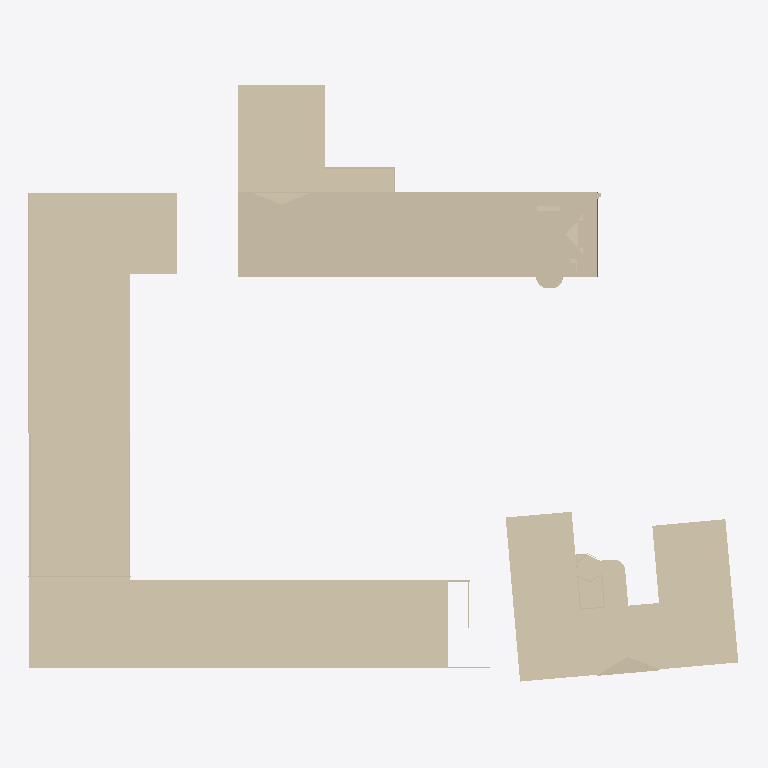
Plan cut of the same IFC building model at storey '0. Geschoss' (level 0.00 m, cut at 1.40 m), seen from above with north up, elements coloured by IFC class: 17 walls (beige), 1 roof (red-brown). Cut surfaces are drawn darker.
Extent 101.1 m × 84.9 m × 23.1 m (x, y, z). Storeys (1): 0. Geschoss at 0.00 m. Elements (377): 310 IfcWall, 46 IfcRoof, 21 IfcWindow.

HEADER;
FILE_DESCRIPTION(('ViewDefinition [ReferenceView_V1.2]','ExchangeRequirement [Architecture]','Option [Drawing Scale: [number]]','Option [Elements to export: Visible elements (on all stories)]','Option [Partial Structure Display: Entire Model]','Option [IFC Domain: Custom]','Option [Structural Function: All Elements]','Option [Convert Grid elements: On]','[22 more]'),'2;1');
FILE_NAME('Schloss Modell IFC4.ifc','2019-12-09T11:50:35',(''),(''),'The EXPRESS Data Manager Version 5.02.0100.09 : 26 Sep 2013','IFC file generated by GRAPHISOFT ARCHICAD 23.0.0 GER FULL Windows version (IFC add-on version: 3003 GER FULL).','');
FILE_SCHEMA(('IFC4'));
ENDSEC;
DATA;
#70=IFCPROJECT('344O7vICcwH8qAEnwJDjSU',#12,'Projekt',$,$,$,$,(#66),#53);
#91=IFCSITE('20FpTZCqJy2vhVJYtjuIce',#12,'Gelände',$,$,#88,$,$,.ELEMENT.,$,$,$,$,$);
#116=IFCBUILDING('00tMo7QcxqWdIGvc4sMN2A',#12,'Gebäude',$,$,#114,$,$,.ELEMENT.,$,$,$);
#131=IFCBUILDINGSTOREY('2QJ9gVtTb179h7vdDIXS2M',#12,'0. Geschoss',$,$,#129,$,$,.ELEMENT.,0.0);
#8162=IFCWALL('14eLtkwVjBPPqMvY$j3ylZ',#12,'Bauelement',$,$,#7241,#8153,'44A15DEE-E9FB-4B65-9D16-E62FED0FCBE3',.NOTDEFINED.);
#19545=IFCWALL('1ExRRYeYn9fvFCSUblHh76',#12,'Bauelement',$,$,#19502,#19536,'4EEDB6E2-A22C-49A7-93CC-71E96F46B1C6',.NOTDEFINED.);
#21942=IFCWALL('3BXghzyMPC1wG$_FApMLLj',#12,'Bauelement',$,$,#21899,#21933,'CB86AAFD-F166-4C07-A43F-F8F2B359556D',.NOTDEFINED.);
#11536=IFCWALL('0QPJ3RYdf7Ngds7d2WcPJQ',#12,'Bauelement',$,$,#11424,#11527,'1A6530DB-8A7A-475E-A9F6-1E70A09994DA',.NOTDEFINED.);
#19666=IFCWALL('2jLG4BkXP3mRuybbrYB7cr',#12,'Bauelement',$,$,#19608,#19657,'AD55010B-BA16-43C1-BE3C-965D622C79B5',.NOTDEFINED.);
#3331=IFCWALL('2TBh9q0ZbB_8Uz5iNzCo_H',#12,'Bauelement',$,$,#1919,#3322,'9D2EB274-0239-4BF8-87BD-16C5FD332F91',.NOTDEFINED.);
#19787=IFCWALL('3V_KnKUGv3zQw8uPqF0HzX',#12,'Bauelement',$,$,#19729,#19778,'DFF94C54-790E-43F5-AE88-E19D0F011F61',.NOTDEFINED.);
#22059=IFCWALL('3B$BHz2HDBO8NHXvZhS1Hz',#12,'Bauelement',$,$,#22005,#22050,'CBFCB47D-0913-4B60-85D1-8798EB70147D',.NOTDEFINED.);
#10605=IFCWALL('0picXBQDDCoObcTVLcf13p',#12,'Bauelement',$,$,#10478,#10596,'33B2684B-68D3-4CC9-8966-75F566A410F3',.NOTDEFINED.);
#10794=IFCWALL('3iF4mmq1X2SAGvtg6vYeTq',#12,'Bauelement',$,$,#10668,#10785,'EC3C4C30-D018-4270-A439-DEA1B98A8774',.NOTDEFINED.);
#10983=IFCWALL('01AypMZ7n3S8lVPKtG0N5T',#12,'Bauelement',$,$,#10857,#10974,'012BCCD6-8C7C-4370-8BDF-654DD001715D',.NOTDEFINED.);
#11172=IFCWALL('2JWjDrCLb1MQKOHUW0FJDo',#12,'Bauelement',$,$,#11046,#11163,'9382D375-[number]-A518-45E8003D3372',.NOTDEFINED.);
#11361=IFCWALL('1JCZuXQirCtvW0KbDHi6Zm',#12,'Bauelement',$,$,#11235,#11352,'53323E21-6ACD-4CDF-9800-525351B068F0',.NOTDEFINED.);
#19902=IFCWALL('2WCyslz519RuipjUCtHtEe',#12,'Bauelement',$,$,#19850,#19893,'A033CDAF-F450-496F-8B33-B5E3374773A8',.NOTDEFINED.);
#849=IFCROOF('2sXEZ91C58ROqKWEv6fRa5',#12,'Dach',$,$,#686,#840,'B684E8C9-04C1-486D-8D14-80EE46A5B905',.NOTDEFINED.);
#17877=IFCWALL('13l3u60Vf7nvCqKTfeXZ_3',#12,'Bauelement',$,$,#17821,#17868,'43BC3E06-01FA-47C7-9334-51DA68863F83',.NOTDEFINED.);
#17758=IFCWALL('0yei23ZG9AaP7ZOzEf7E9s',#12,'Bauelement',$,$,#17692,#17749,'3CA2C083-8D02-4A91-91E3-63D3A91CE276',.NOTDEFINED.);
#18001=IFCWALL('10spnvkqT7Xvu3F$oZhGei',#12,'Bauelement',$,$,#17940,#17992,'40DB3C79-BB47-4787-9E03-3FFCA3AD0A2C',.NOTDEFINED.);
ENDSEC;